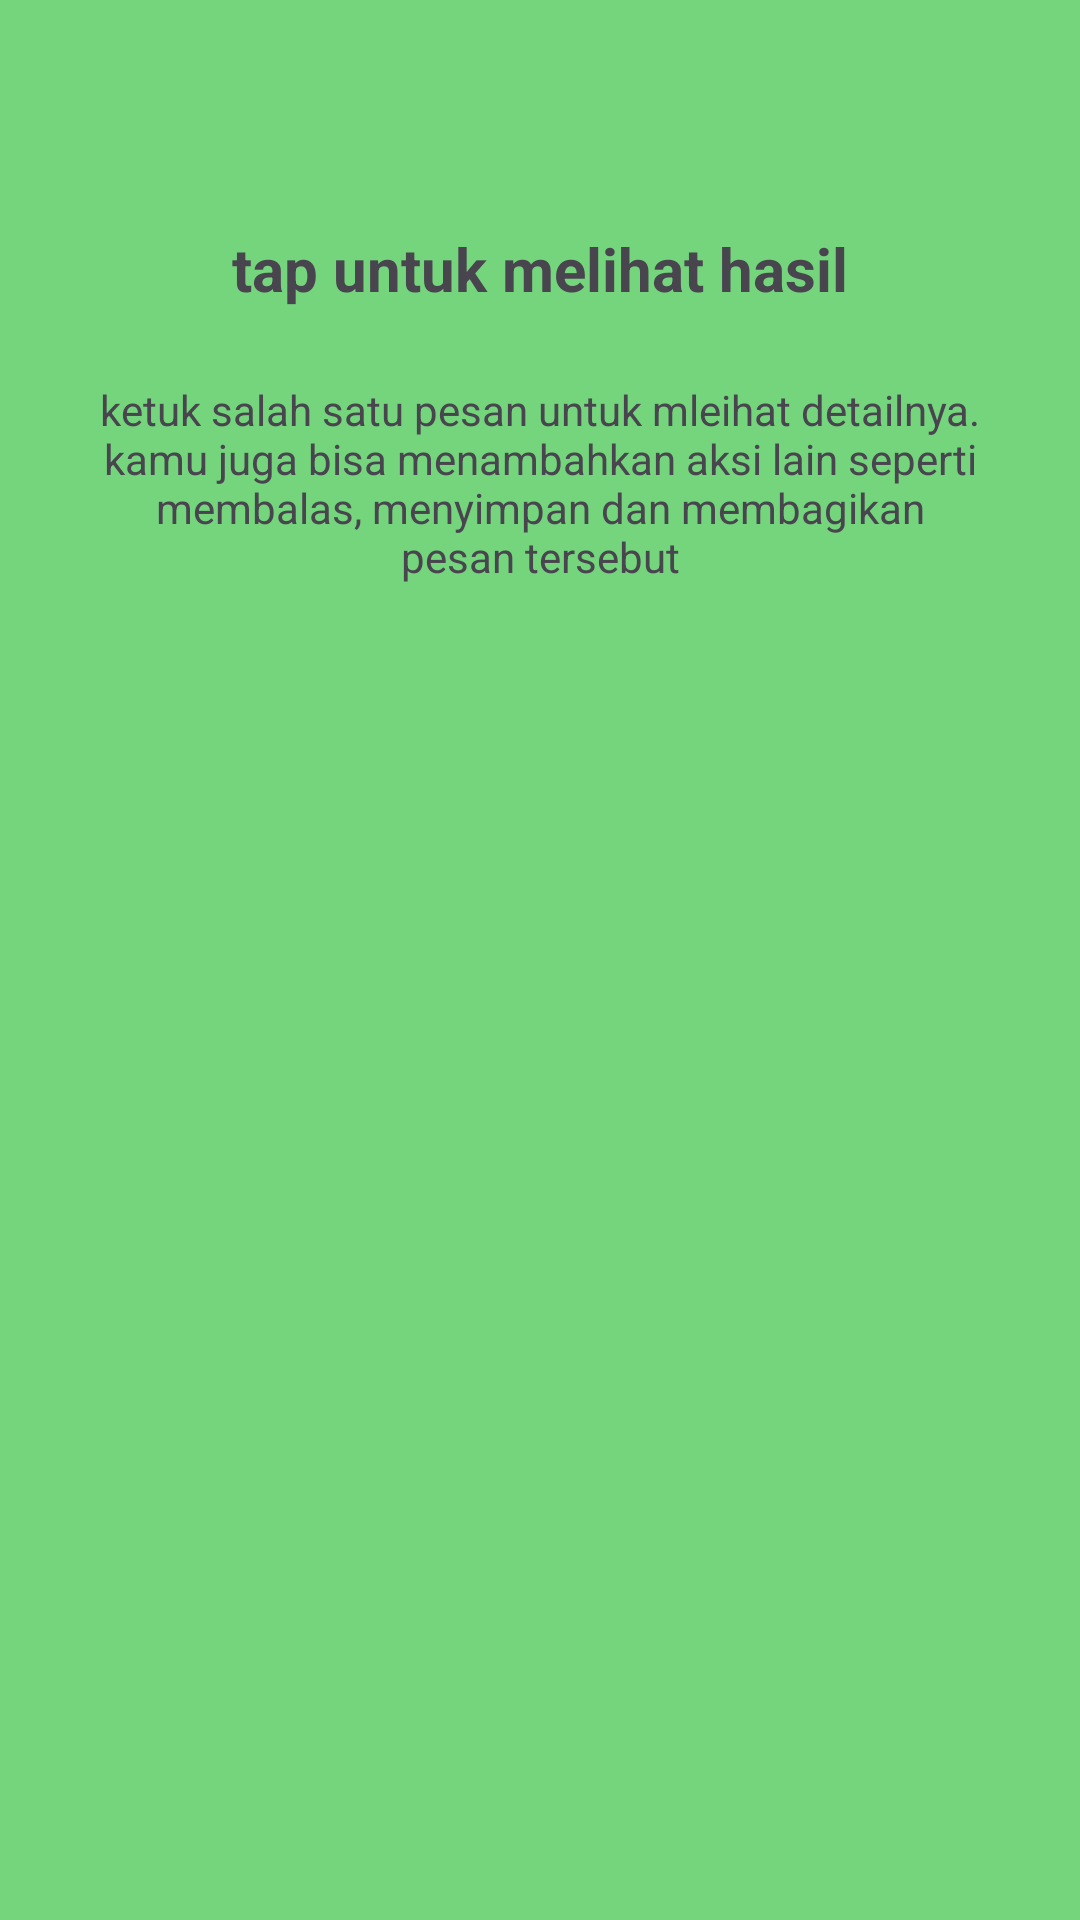

The Android layout XML behind this screen, and the referenced resources:
<!-- AndroidManifest.xml: application theme Theme.Juwan_3TIC -->
<!-- res/layout/fragment_tutorial2.xml -->
<?xml version="1.0" encoding="utf-8"?>
<androidx.constraintlayout.widget.ConstraintLayout xmlns:android="http://schemas.android.com/apk/res/android"
    xmlns:app="http://schemas.android.com/apk/res-auto"
    xmlns:tools="http://schemas.android.com/tools"
    android:layout_width="match_parent"
    android:layout_height="match_parent"
    tools:context=".Message.Tutorial2Fragment"
    android:background="#74D57D">

    


    <ImageView
        android:id="@+id/imageView"
        android:layout_width="wrap_content"
        android:layout_height="wrap_content"
        android:layout_marginTop="44dp"
        android:src="@drawable/ic_launcher_background"
        app:layout_constraintEnd_toEndOf="parent"
        app:layout_constraintHorizontal_bias="0.498"
        app:layout_constraintStart_toStartOf="parent"
        app:layout_constraintTop_toTopOf="parent" />

    <TextView
        android:id="@+id/tvTitle"
        android:layout_width="0dp"
        android:layout_height="wrap_content"
        android:layout_marginTop="32dp"
        android:gravity="center"
        android:text="tap untuk melihat hasil"
        android:textSize="20sp"
        android:textStyle="bold"
        app:layout_constraintEnd_toEndOf="parent"
        app:layout_constraintStart_toStartOf="parent"
        app:layout_constraintTop_toBottomOf="@+id/imageView" />
    <TextView
        android:id="@+id/tvDesc"
        android:layout_width="0dp"
        android:layout_height="wrap_content"
        android:layout_marginHorizontal="32dp"
        android:layout_marginTop="24dp"
        android:gravity="center"
        android:text="ketuk salah satu pesan untuk mleihat detailnya. kamu juga bisa menambahkan aksi lain seperti membalas, menyimpan dan membagikan pesan tersebut"
        app:layout_constraintEnd_toEndOf="parent"
        app:layout_constraintStart_toStartOf="parent"
        app:layout_constraintTop_toBottomOf="@+id/tvTitle" />
</androidx.constraintlayout.widget.ConstraintLayout>
<!-- resources referenced by this layout -->
<resources>
  <style name="Theme.Juwan_3TIC" parent="Base.Theme.Juwan_3TIC" />
  <style name="Base.Theme.Juwan_3TIC" parent="Theme.Material3.DayNight.NoActionBar">
          
          
      </style>
</resources>
